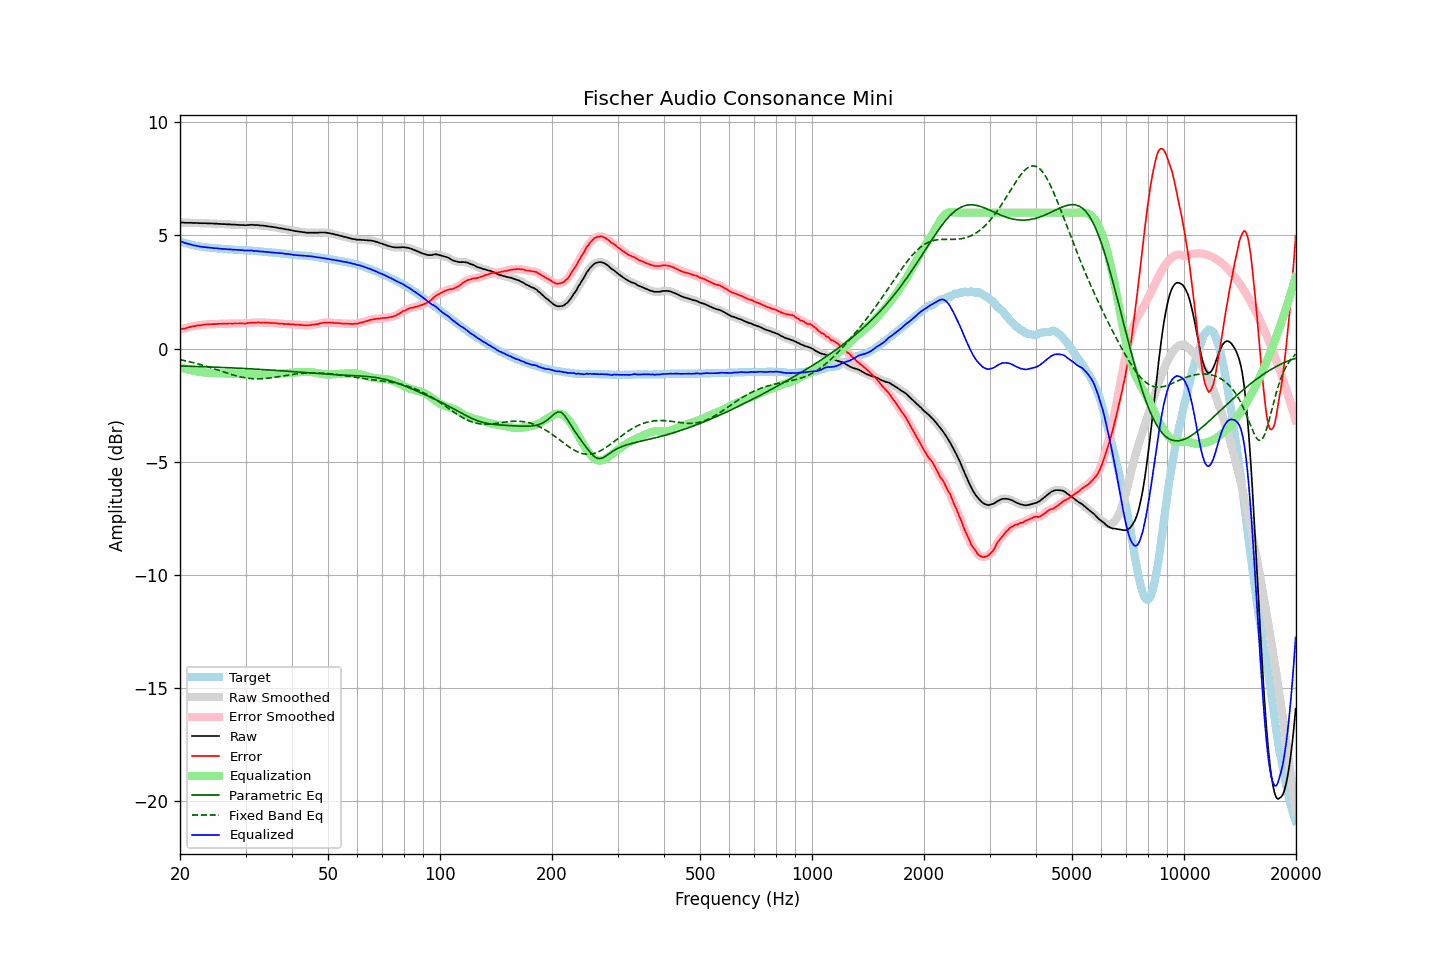

Source data for this figure (header and first rows):
frequency, raw, error, smoothed, error_smoothed, equalization, parametric_eq, fixed_band_eq, equalized_raw, equalized_smoothed, target
20.00, 5.57, 0.83, 5.57, 0.83, -0.83, -0.77, -0.49, 4.74, 4.74, 4.74
20.20, 5.57, 0.86, 5.56, 0.85, -0.85, -0.77, -0.51, 4.72, 4.71, 4.71
20.40, 5.57, 0.88, 5.56, 0.87, -0.87, -0.77, -0.52, 4.69, 4.69, 4.69
20.61, 5.56, 0.89, 5.56, 0.89, -0.89, -0.77, -0.54, 4.66, 4.67, 4.67
20.81, 5.56, 0.91, 5.56, 0.91, -0.91, -0.78, -0.55, 4.64, 4.64, 4.65
21.02, 5.56, 0.93, 5.56, 0.93, -0.93, -0.78, -0.57, 4.63, 4.63, 4.63
21.23, 5.56, 0.95, 5.56, 0.95, -0.95, -0.78, -0.58, 4.61, 4.61, 4.61
21.44, 5.56, 0.97, 5.55, 0.97, -0.96, -0.78, -0.60, 4.59, 4.59, 4.59
21.66, 5.55, 0.98, 5.55, 0.98, -0.98, -0.79, -0.62, 4.57, 4.57, 4.57
21.87, 5.55, 0.99, 5.55, 1.00, -0.99, -0.79, -0.64, 4.55, 4.55, 4.56
22.09, 5.55, 1.01, 5.54, 1.01, -1.01, -0.79, -0.65, 4.54, 4.54, 4.54
22.31, 5.55, 1.02, 5.54, 1.02, -1.02, -0.79, -0.67, 4.53, 4.53, 4.52
22.54, 5.54, 1.02, 5.54, 1.03, -1.03, -0.79, -0.69, 4.51, 4.51, 4.51
22.76, 5.54, 1.03, 5.54, 1.03, -1.04, -0.80, -0.71, 4.50, 4.50, 4.50
22.99, 5.54, 1.04, 5.54, 1.04, -1.05, -0.80, -0.73, 4.49, 4.49, 4.49
23.22, 5.54, 1.05, 5.54, 1.05, -1.05, -0.80, -0.75, 4.48, 4.48, 4.48
23.45, 5.54, 1.06, 5.53, 1.06, -1.06, -0.80, -0.78, 4.48, 4.47, 4.47
23.69, 5.53, 1.07, 5.53, 1.07, -1.06, -0.81, -0.80, 4.46, 4.46, 4.46
23.92, 5.53, 1.07, 5.53, 1.07, -1.07, -0.81, -0.82, 4.46, 4.46, 4.46
24.16, 5.53, 1.08, 5.52, 1.07, -1.07, -0.81, -0.84, 4.45, 4.45, 4.45
24.40, 5.53, 1.08, 5.52, 1.08, -1.08, -0.82, -0.86, 4.45, 4.44, 4.45
24.65, 5.52, 1.08, 5.52, 1.08, -1.08, -0.82, -0.89, 4.43, 4.44, 4.44
24.89, 5.52, 1.08, 5.52, 1.08, -1.08, -0.82, -0.91, 4.43, 4.43, 4.44
25.14, 5.52, 1.09, 5.51, 1.09, -1.09, -0.82, -0.93, 4.43, 4.43, 4.43
25.39, 5.51, 1.09, 5.51, 1.09, -1.09, -0.83, -0.96, 4.42, 4.42, 4.41
25.65, 5.51, 1.09, 5.50, 1.09, -1.09, -0.83, -0.98, 4.41, 4.41, 4.41
25.91, 5.50, 1.09, 5.50, 1.09, -1.09, -0.83, -1.01, 4.40, 4.41, 4.40
26.16, 5.50, 1.10, 5.50, 1.10, -1.10, -0.84, -1.03, 4.40, 4.40, 4.40
26.43, 5.50, 1.10, 5.49, 1.10, -1.10, -0.84, -1.05, 4.40, 4.39, 4.40
26.69, 5.49, 1.10, 5.49, 1.10, -1.10, -0.84, -1.08, 4.39, 4.39, 4.39
26.96, 5.49, 1.10, 5.49, 1.10, -1.10, -0.85, -1.10, 4.38, 4.38, 4.39
27.23, 5.49, 1.11, 5.48, 1.10, -1.10, -0.85, -1.12, 4.38, 4.38, 4.38
27.50, 5.48, 1.10, 5.48, 1.11, -1.10, -0.85, -1.14, 4.37, 4.38, 4.37
27.77, 5.48, 1.10, 5.48, 1.11, -1.11, -0.86, -1.17, 4.37, 4.37, 4.37
28.05, 5.48, 1.11, 5.47, 1.11, -1.11, -0.86, -1.19, 4.37, 4.37, 4.36
28.33, 5.47, 1.11, 5.47, 1.11, -1.11, -0.86, -1.21, 4.36, 4.36, 4.36
28.62, 5.47, 1.11, 5.46, 1.11, -1.11, -0.87, -1.22, 4.36, 4.36, 4.36
28.90, 5.46, 1.11, 5.46, 1.11, -1.11, -0.87, -1.24, 4.35, 4.35, 4.35
29.19, 5.46, 1.11, 5.46, 1.11, -1.11, -0.87, -1.26, 4.35, 4.35, 4.35
29.48, 5.46, 1.11, 5.45, 1.11, -1.11, -0.88, -1.27, 4.35, 4.34, 4.34
29.78, 5.45, 1.10, 5.45, 1.11, -1.11, -0.88, -1.29, 4.33, 4.34, 4.34
30.08, 5.45, 1.11, 5.45, 1.11, -1.12, -0.88, -1.30, 4.33, 4.33, 4.34
30.38, 5.46, 1.13, 5.45, 1.12, -1.12, -0.89, -1.31, 4.33, 4.33, 4.33
30.68, 5.46, 1.13, 5.46, 1.13, -1.13, -0.89, -1.32, 4.33, 4.33, 4.33
30.99, 5.47, 1.14, 5.46, 1.14, -1.14, -0.90, -1.32, 4.33, 4.33, 4.32
31.30, 5.47, 1.14, 5.46, 1.14, -1.14, -0.90, -1.33, 4.33, 4.32, 4.32
31.61, 5.46, 1.15, 5.46, 1.15, -1.15, -0.90, -1.33, 4.31, 4.32, 4.31
31.93, 5.46, 1.15, 5.46, 1.15, -1.15, -0.91, -1.34, 4.31, 4.31, 4.31
32.24, 5.46, 1.15, 5.45, 1.15, -1.15, -0.91, -1.34, 4.30, 4.30, 4.30
32.57, 5.45, 1.15, 5.45, 1.15, -1.15, -0.92, -1.34, 4.29, 4.30, 4.29
32.89, 5.44, 1.15, 5.44, 1.15, -1.15, -0.92, -1.34, 4.29, 4.29, 4.29
33.22, 5.44, 1.15, 5.43, 1.15, -1.15, -0.93, -1.33, 4.29, 4.28, 4.29
33.55, 5.43, 1.15, 5.43, 1.15, -1.15, -0.93, -1.33, 4.28, 4.28, 4.27
33.89, 5.42, 1.14, 5.42, 1.15, -1.14, -0.93, -1.32, 4.27, 4.27, 4.27
34.23, 5.41, 1.14, 5.41, 1.14, -1.14, -0.94, -1.31, 4.26, 4.26, 4.27
34.57, 5.40, 1.14, 5.40, 1.14, -1.14, -0.94, -1.31, 4.26, 4.26, 4.26
34.92, 5.39, 1.13, 5.39, 1.13, -1.14, -0.95, -1.30, 4.25, 4.25, 4.25
35.27, 5.38, 1.13, 5.38, 1.13, -1.13, -0.95, -1.29, 4.25, 4.25, 4.25
35.62, 5.37, 1.13, 5.37, 1.13, -1.13, -0.96, -1.28, 4.24, 4.24, 4.24
35.97, 5.36, 1.12, 5.36, 1.12, -1.12, -0.96, -1.27, 4.24, 4.24, 4.23
... 635 more rows
